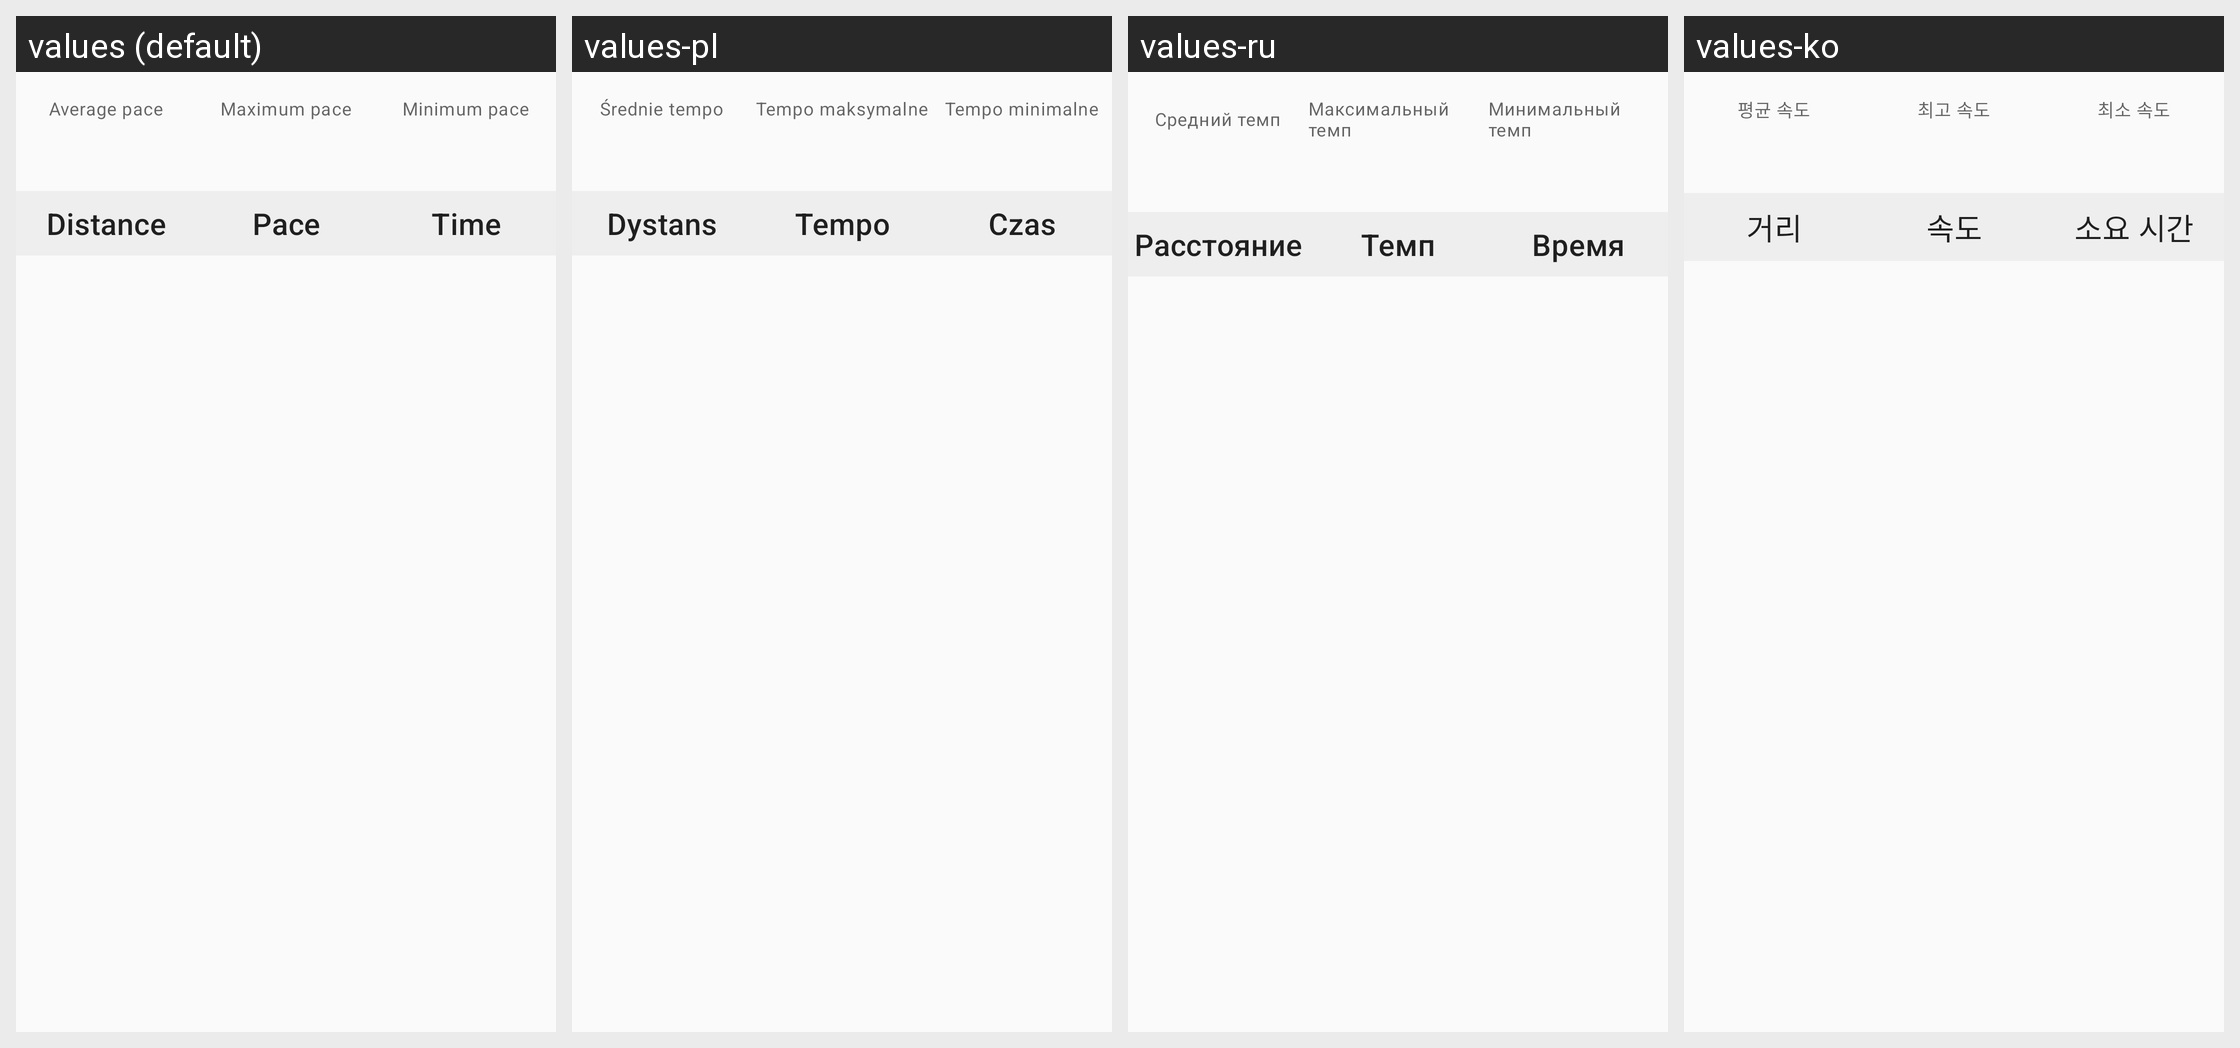

The Android screen above is rendered under several locales of the same app. Produce the string resources it draws, with the default and per-locale values.
Android screen res/layout/fragment_sport_pace.xml rendered under 4 locales, left to right: values (default), values-pl, values-ru, values-ko. Device: Nexus 5 (rendered at 1080×1920; each locale shown at half size, 540×960, under a caption strip naming it); theme Theme.FitCloudPro.
Other locales in the repository, not shown: values-af, values-am, values-ar, values-as, values-az, values-be, values-bg, values-bn, values-bs, values-ca, values-cs, values-cs-rCZ, values-da, values-da-rDK, values-de, values-el, values-en, values-en-rGB, values-es, values-es-rES, values-es-rUS, values-et, values-eu, values-fa, values-fi, values-fi-rFI, values-fr, values-fr-rCA, values-gl, values-gu, values-hi, values-hi-rIN, values-hr, values-hr-rHR, values-hu, values-hu-rHU, values-hy, values-in, values-is, values-it, values-iw, values-iw-rIL, values-ja, values-ja-rJP, values-ka, values-kk, values-km, values-kn, values-ky, values-lo, values-lt, values-lv, values-mk, values-ml, values-mn, values-mr, values-ms, values-my, values-nb, values-ne, values-nl, values-or, values-pa, values-pt, values-pt-rBR, values-pt-rPT, values-ro, values-si, values-sk, values-sk-rSK, values-sl, values-sq, values-sr, values-sv, values-sv-rSE, values-sw, values-ta, values-te, values-th, values-th-rTH, values-tl, values-tr, values-tr-rTR, values-uk, values-uk-rUA, values-ur, values-uz, values-vi, values-vi-rVN, values-zh, values-zh-rCN, values-zh-rHK, values-zh-rTW, values-zu.
Strings drawn on this screen, with the default value and each locale's value (text and hints the layout hard-codes, and strings that could not be matched under every locale, appear in the picture but are not listed):

sport_avg_pace
  values: Average pace
  values-pl: Średnie tempo
  values-ru: Средний темп
  values-ko: 평균 속도

sport_max_pace
  values: Maximum pace
  values-pl: Tempo maksymalne
  values-ru: Максимальный темп
  values-ko: 최고 속도

sport_min_pace
  values: Minimum pace
  values-pl: Tempo minimalne
  values-ru: Минимальный темп
  values-ko: 최소 속도

sport_distance
  values: Distance
  values-pl: Dystans
  values-ru: Расстояние
  values-ko: 거리

sport_pace
  values: Pace
  values-pl: Tempo
  values-ru: Темп
  values-ko: 속도

sport_use_time
  values: Time
  values-pl: Czas
  values-ru: Время
  values-ko: 소요 시간
